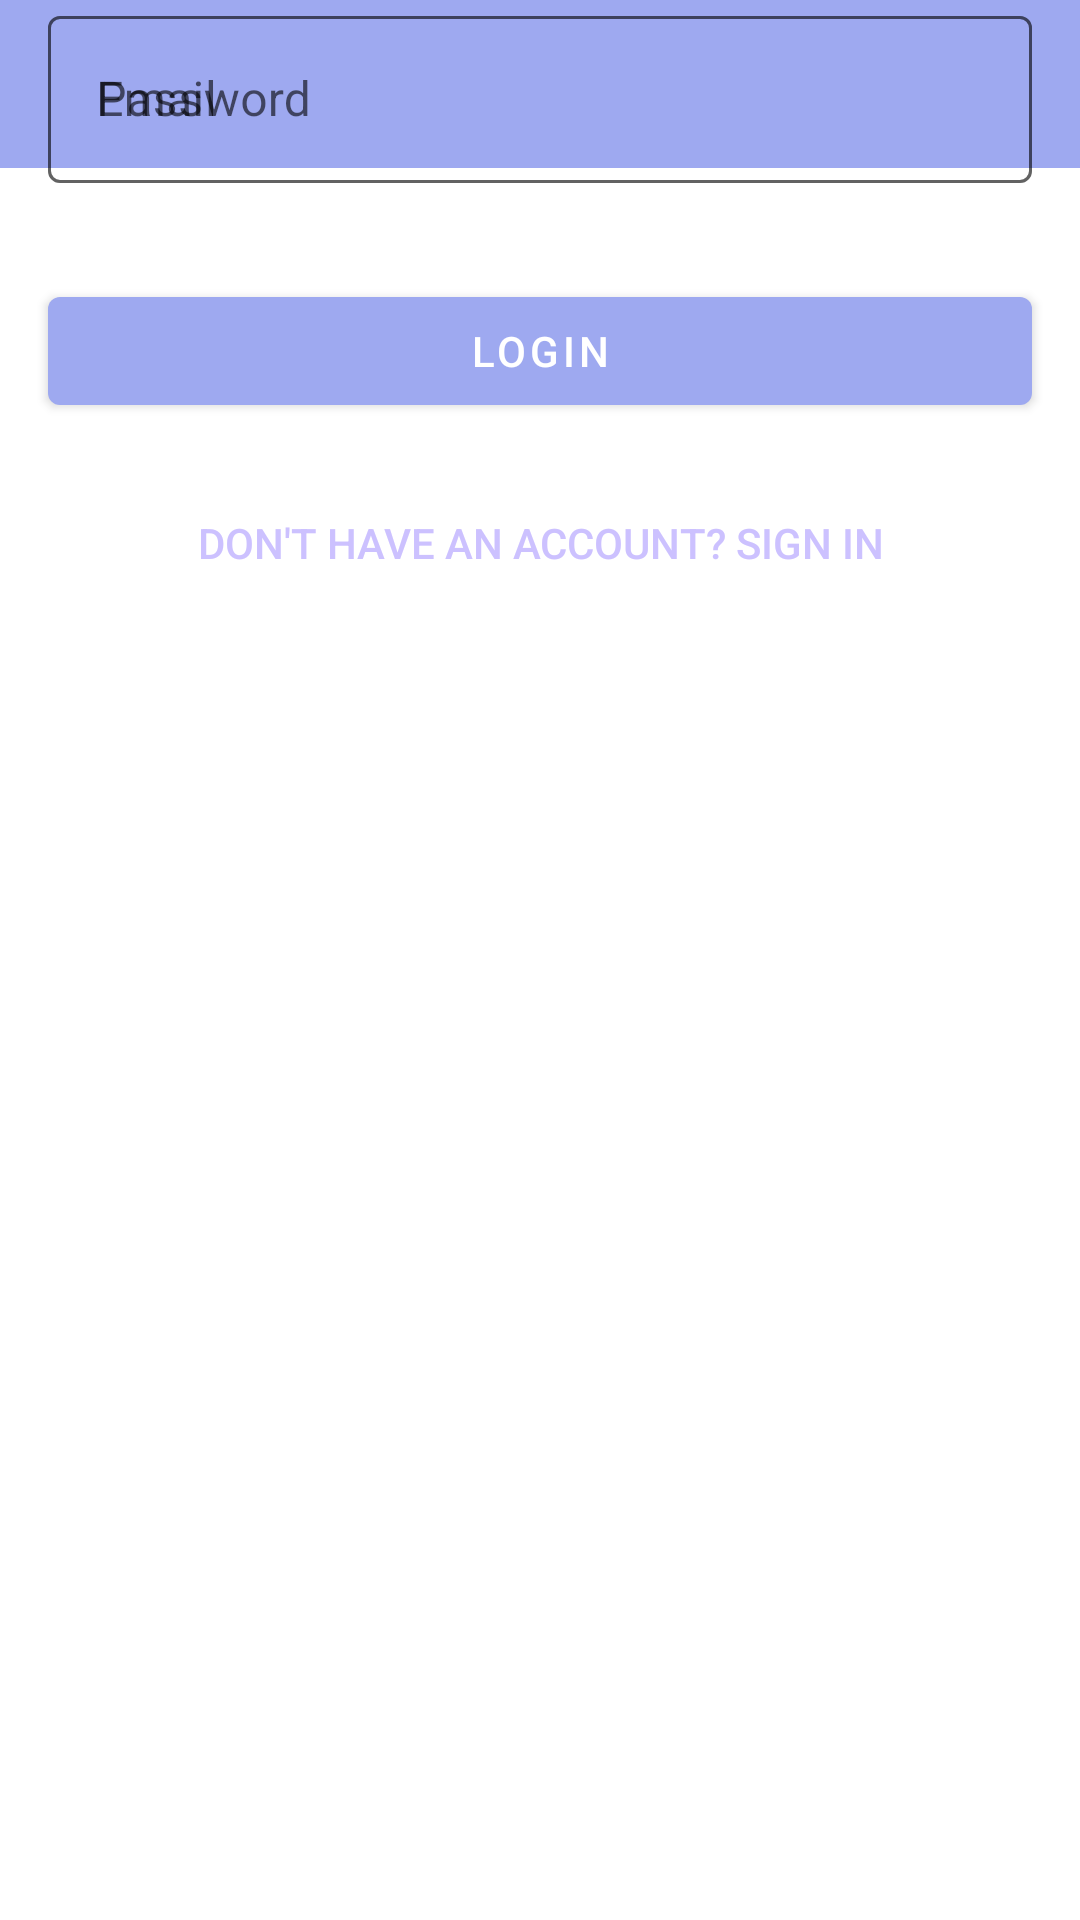

The Android layout XML behind this screen, and the referenced resources:
<!-- AndroidManifest.xml: application theme Theme.MyPosts -->
<!-- res/layout/activity_login.xml -->
<?xml version="1.0" encoding="utf-8"?>
<androidx.constraintlayout.widget.ConstraintLayout xmlns:android="http://schemas.android.com/apk/res/android"
    xmlns:app="http://schemas.android.com/apk/res-auto"
    xmlns:tools="http://schemas.android.com/tools"
    android:layout_width="match_parent"
    android:layout_height="match_parent"
    tools:context=".loginActivity">


    <androidx.appcompat.widget.Toolbar
        android:id="@+id/toolbarInLogin"
        android:layout_width="409dp"
        android:layout_height="wrap_content"
        android:background="?attr/colorPrimary"
        android:minHeight="?attr/actionBarSize"
        android:theme="?attr/actionBarTheme"
        app:layout_constraintEnd_toEndOf="parent"
        app:layout_constraintStart_toStartOf="parent"
        app:layout_constraintTop_toTopOf="parent" />

    <TextView
        android:id="@+id/textView"
        android:layout_width="wrap_content"
        android:layout_height="wrap_content"
        android:layout_marginTop="36dp"
        android:text="@string/appname"
        android:textColor="#CCC1FF"
        android:textSize="24sp"
        app:layout_constraintEnd_toEndOf="parent"
        app:layout_constraintHorizontal_bias="0.498"
        app:layout_constraintStart_toStartOf="parent"
        app:layout_constraintTop_toBottomOf="@+id/toolbarInLogin" />





    <com.google.android.material.textfield.TextInputLayout
        android:id="@+id/textInputLayout"
        android:layout_width="match_parent"
        android:layout_height="wrap_content"
        app:layout_constraintEnd_toEndOf="parent"
        app:layout_constraintHorizontal_bias="0.0"
        app:layout_constraintStart_toStartOf="parent"
        tools:ignore="MissingConstraints"
        android:layout_margin="16dp"
        style="@style/Widget.MaterialComponents.TextInputLayout.OutlinedBox"
        tools:layout_editor_absoluteY="303dp">

        <com.google.android.material.textfield.TextInputEditText
            android:layout_width="match_parent"
            android:layout_height="match_parent"
            android:hint="@string/email">

        </com.google.android.material.textfield.TextInputEditText>

    </com.google.android.material.textfield.TextInputLayout>


    <com.google.android.material.textfield.TextInputLayout
        android:id="@+id/textInputLayout2"
        android:layout_width="match_parent"
        android:layout_height="wrap_content"
        app:layout_constraintEnd_toEndOf="parent"
        app:layout_constraintHorizontal_bias="0.0"
        app:layout_constraintStart_toStartOf="parent"
        tools:ignore="MissingConstraints"
        style="@style/Widget.MaterialComponents.TextInputLayout.OutlinedBox"
        tools:layout_editor_absoluteY="411dp">

        <com.google.android.material.textfield.TextInputEditText
            android:layout_width="match_parent"
            android:layout_height="match_parent"
            android:layout_margin="16dp"
            android:hint="@string/password"
            android:inputType="textPassword"></com.google.android.material.textfield.TextInputEditText>
    </com.google.android.material.textfield.TextInputLayout>


    <com.google.android.material.button.MaterialButton
        android:id="@+id/LoginButtonInLogin"
        android:layout_width="match_parent"
        android:layout_height="wrap_content"
        android:layout_margin="16dp"
        android:layout_marginTop="28dp"
        android:text="@string/login"
        app:layout_constraintEnd_toEndOf="parent"
        app:layout_constraintStart_toStartOf="parent"
        app:layout_constraintTop_toBottomOf="@+id/textInputLayout2" />


    <com.google.android.material.button.MaterialButton
        android:id="@+id/GotoSignInLoginActivity"
        style="@style/Widget.AppCompat.Button.Borderless"
        android:layout_width="match_parent"
        android:layout_height="wrap_content"
        android:layout_margin="16dp"
        android:layout_marginTop="20dp"
        android:text="@string/gotosignin"
        android:textColor="#CCC1FF"
        app:layout_constraintEnd_toEndOf="parent"
        app:layout_constraintHorizontal_bias="0.0"
        app:layout_constraintStart_toStartOf="parent"
        app:layout_constraintTop_toBottomOf="@+id/LoginButtonInLogin" />


</androidx.constraintlayout.widget.ConstraintLayout>
<!-- resources referenced by this layout -->
<resources>
  <string name="appname">App Name</string>
  <string name="email">Email</string>
  <string name="gotosignin">Don\'t have an account? Sign in</string>
  <string name="login">Login</string>
  <string name="password">Password</string>
  <style name="Theme.MyPosts" parent="Theme.MaterialComponents.DayNight.NoActionBar">
          
          <item name="colorPrimary">@color/soft_blue</item>
          <item name="colorPrimaryVariant">@color/moderate_violet</item>
          <item name="colorOnPrimary">@color/white</item>
          
          <item name="colorSecondary">@color/pale_blue</item>
          <item name="colorSecondaryVariant">@color/soft_blue</item>
          <item name="colorOnSecondary">@color/black</item>
          
          <item name="android:statusBarColor" tools:targetApi="l">?attr/colorPrimaryVariant</item>
          
      </style>
  <color name="soft_blue">#9EA9F0</color>
  <color name="moderate_violet">#553C8B</color>
  <color name="white">#FFFFFFFF</color>
  <color name="pale_blue">#CCC1FF</color>
  <color name="black">#FF000000</color>
</resources>
